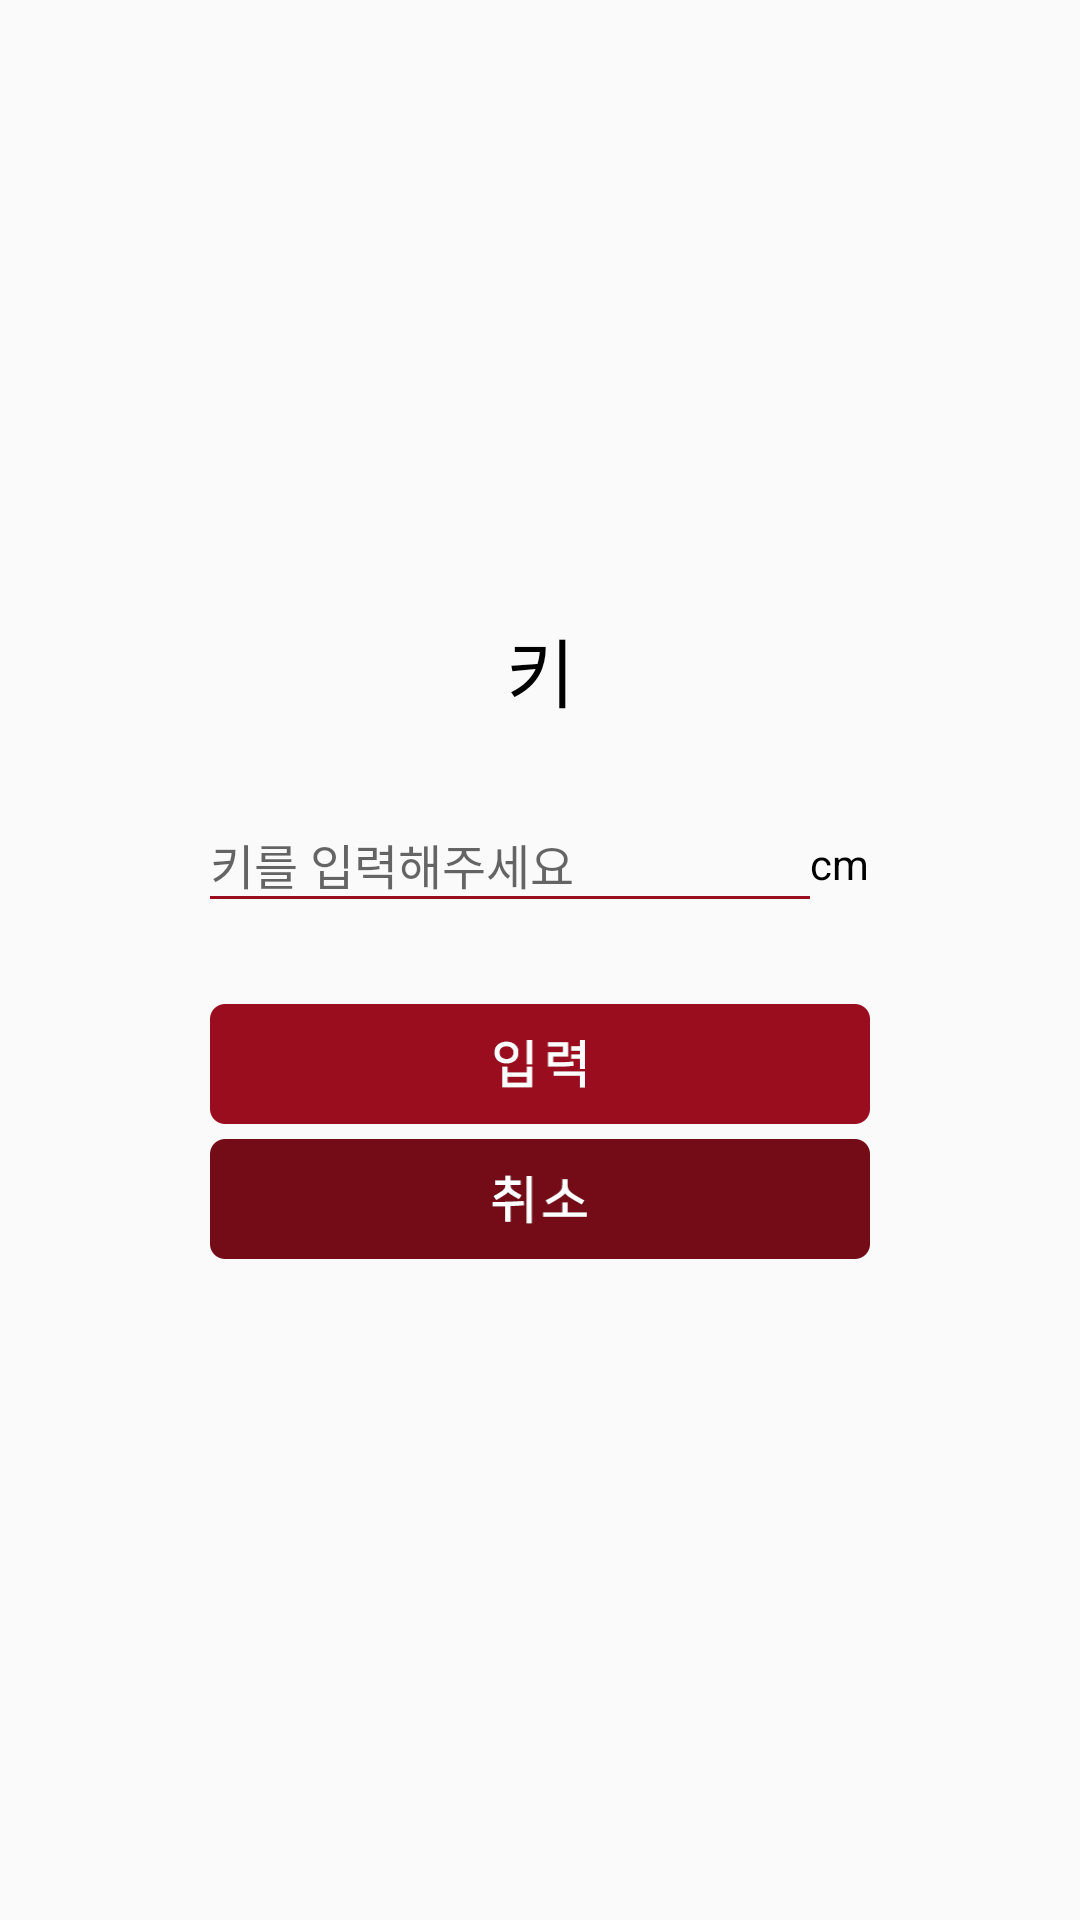

This screen was rendered from an Android layout file. Write that file and the resources it references.
<!-- AndroidManifest.xml: application theme AppTheme -->
<!-- res/layout/dialog_height.xml -->
<?xml version="1.0" encoding="utf-8"?>
<LinearLayout
    xmlns:android="http://schemas.android.com/apk/res/android"
    android:layout_width="250dp"
    android:layout_height="250dp"
    android:layout_gravity="center"
    android:orientation="vertical"
    android:gravity="center">


    <TextView
        android:layout_width="match_parent"
        android:layout_height="wrap_content"
        android:textSize="25sp"
        android:text="키"
        android:gravity="center"
        android:textColor="#000000"
        />

    <LinearLayout
        android:layout_marginTop="20dp"
        android:paddingTop="15dp"
        android:layout_width="match_parent"
        android:layout_height="wrap_content"
        android:orientation="horizontal"
        android:gravity="center"
        >
    <EditText
        android:id="@+id/edtHeight"
        android:layout_width="200dp"
        android:layout_height="wrap_content"
        android:hint="키를 입력해주세요"
        android:gravity="left"
        android:inputType="number"
        android:textColor="#000000"
        android:textSize="16dp"
        android:maxLength="3"
        android:background="@drawable/underline_red"
        />
        <TextView
            android:layout_width="wrap_content"
            android:layout_height="wrap_content"
            android:text="cm"
            android:textColor="#000000"
            android:textSize="14dp"
            />
    </LinearLayout>
    <LinearLayout
        android:padding="15dp"
        android:layout_width="match_parent"
        android:layout_height="wrap_content"
        android:gravity="center"
        android:orientation="vertical"
        >

        <Button
            android:layout_marginTop="20dp"
            android:id="@+id/Insert"
            android:layout_width="220dp"
            android:layout_height="40dp"
            android:background="@drawable/btn_insert_click"
            />
        <Button
            android:layout_marginTop="5dp"
            android:id="@+id/Cancel"
            android:layout_width="220dp"
            android:layout_height="40dp"
            android:background="@drawable/btn_cancel_click"
            />
    </LinearLayout>


</LinearLayout>
<!-- resources referenced by this layout -->
<resources>
  <!-- drawable btn_cancel_click (drawable) -->
  <?xml version="1.0" encoding="utf-8"?>
  <selector xmlns:android="http://schemas.android.com/apk/res/android">
  
  
      <item android:state_pressed="true" android:drawable="@drawable/btn_cancle_touch"/>
      <item android:drawable="@drawable/btn_cancle_nor" />
  
  </selector>
  <!-- drawable btn_insert_click (drawable) -->
  <?xml version="1.0" encoding="utf-8"?>
  <selector xmlns:android="http://schemas.android.com/apk/res/android">
  
      <item android:state_pressed="true" android:drawable="@drawable/btn_done_touch"/>
      <item android:drawable="@drawable/btn_done_nor" />
  
  </selector>
  <!-- drawable underline_red (drawable) -->
  <?xml version="1.0" encoding="utf-8"?>
  <layer-list xmlns:android="http://schemas.android.com/apk/res/android" >
      <item android:gravity="bottom">
          <shape>
              <size android:height="1dp" />
              <solid android:color="#9a0d1e" />
          </shape>
      </item>
  </layer-list>
  <style name="AppTheme" parent="Theme.AppCompat.Light.DarkActionBar">
          
          <item name="colorPrimary">#000000</item>
          <item name="colorPrimaryDark">#000000</item>
          <item name="colorAccent">#FF0000</item>
  
      </style>
  <!-- drawable btn_cancle_touch: png bitmap (drawable-mdpi, 988 bytes) -->
  <!-- drawable btn_cancle_nor: png bitmap (drawable-mdpi, 934 bytes) -->
  <!-- drawable btn_done_touch: png bitmap (drawable-mdpi, 965 bytes) -->
  <!-- drawable btn_done_nor: png bitmap (drawable-mdpi, 962 bytes) -->
</resources>
